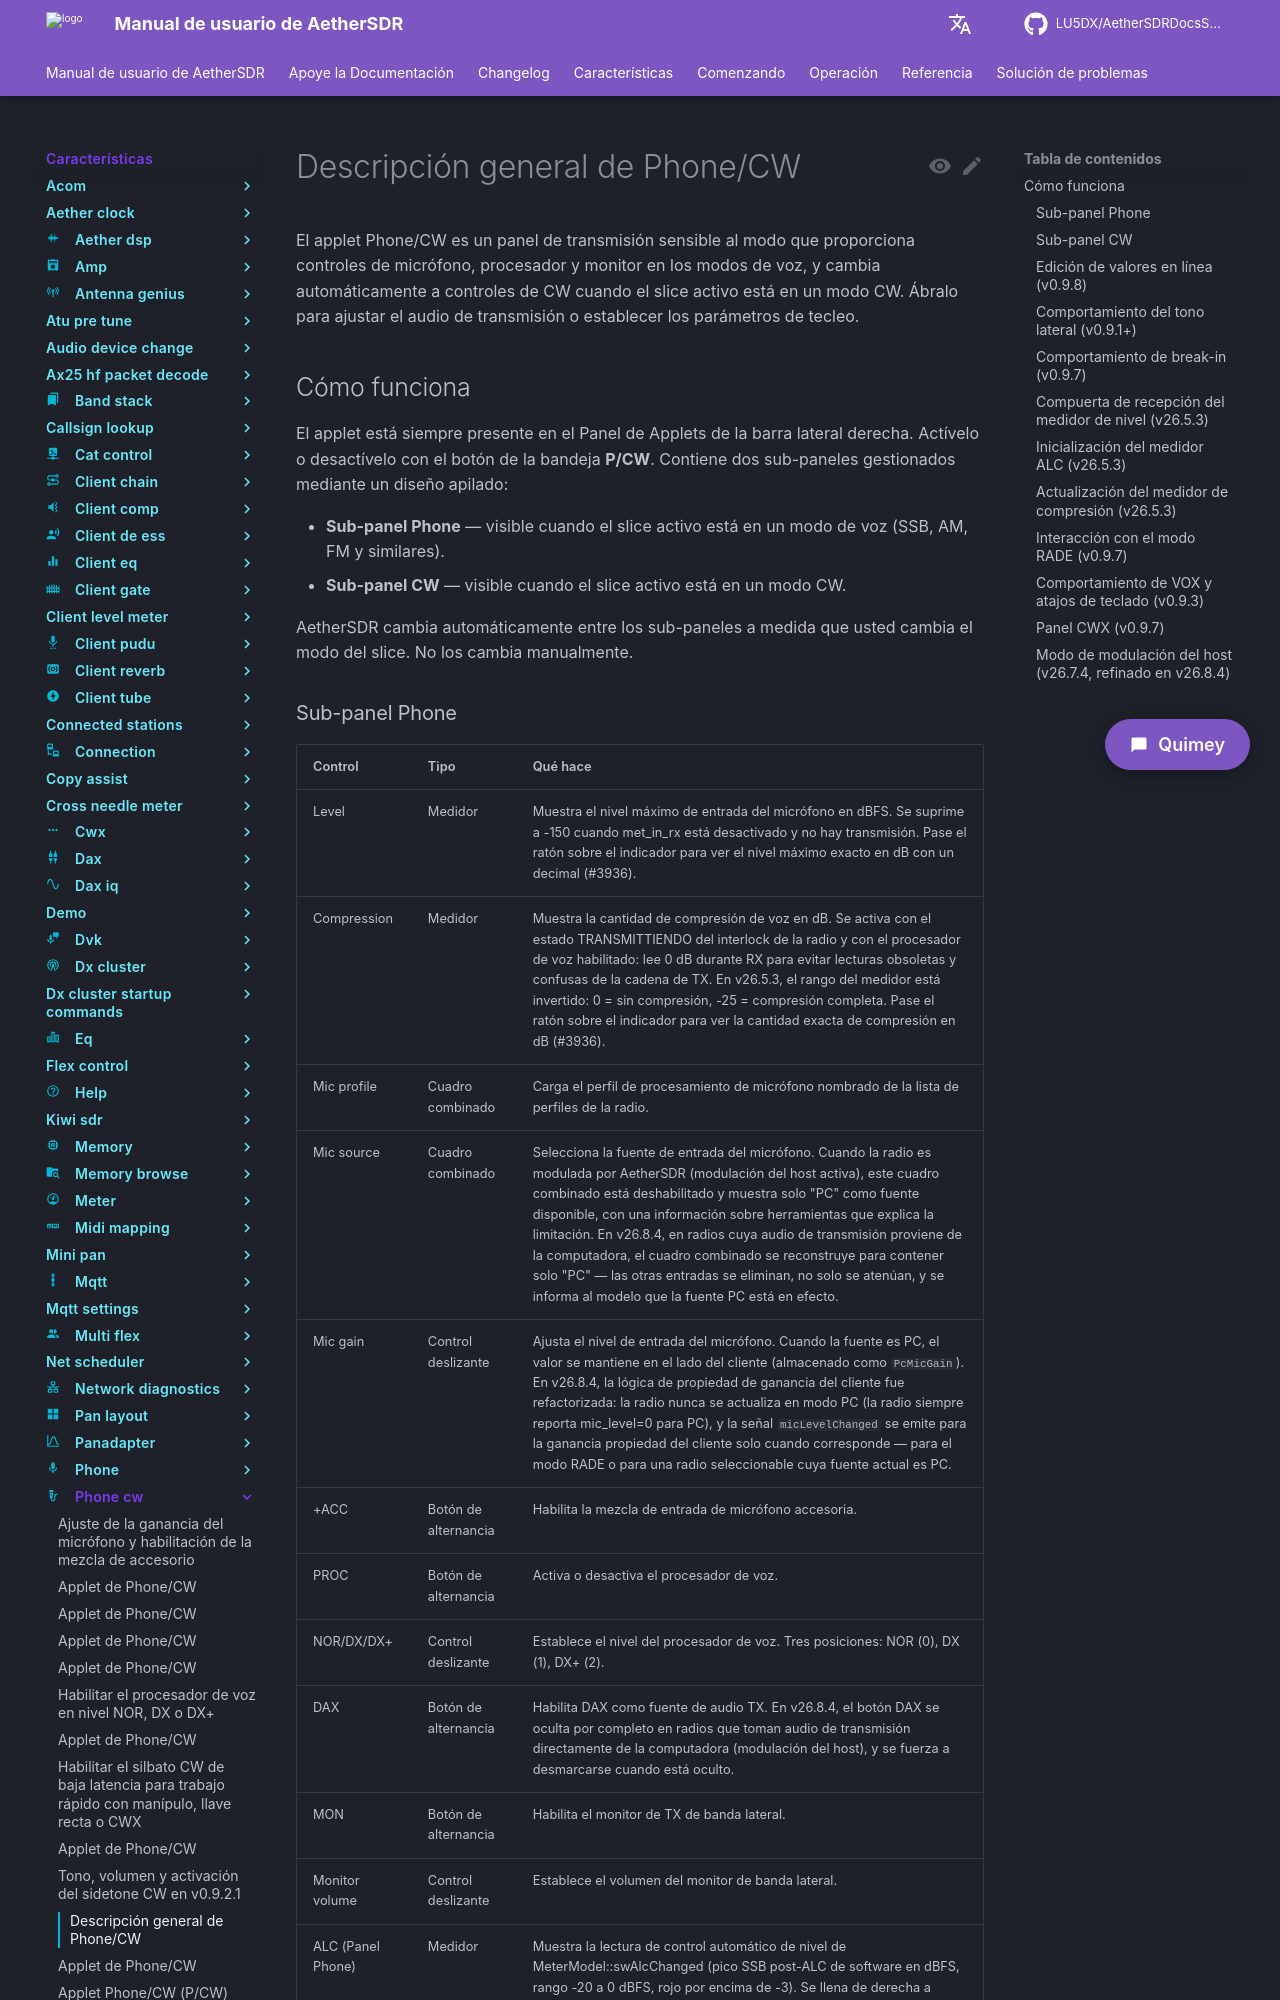

repository: LU5DX/AetherSDRDocsSpanish · page: 26.8.4/features/phone-cw/overview/index.html · generator: mkdocs

# Descripción general de Phone/CW

El applet Phone/CW es un panel de transmisión sensible al modo que proporciona controles de micrófono, procesador y monitor en los modos de voz, y cambia automáticamente a controles de CW cuando el slice activo está en un modo CW. Ábralo para ajustar el audio de transmisión o establecer los parámetros de tecleo.

## Cómo funciona

El applet está siempre presente en el Panel de Applets de la barra lateral derecha. Actívelo o desactívelo con el botón de la bandeja **P/CW**. Contiene dos sub-paneles gestionados mediante un diseño apilado:

- **Sub-panel Phone** — visible cuando el slice activo está en un modo de voz (SSB, AM, FM y similares).
- **Sub-panel CW** — visible cuando el slice activo está en un modo CW.

AetherSDR cambia automáticamente entre los sub-paneles a medida que usted cambia el modo del slice. No los cambia manualmente.
